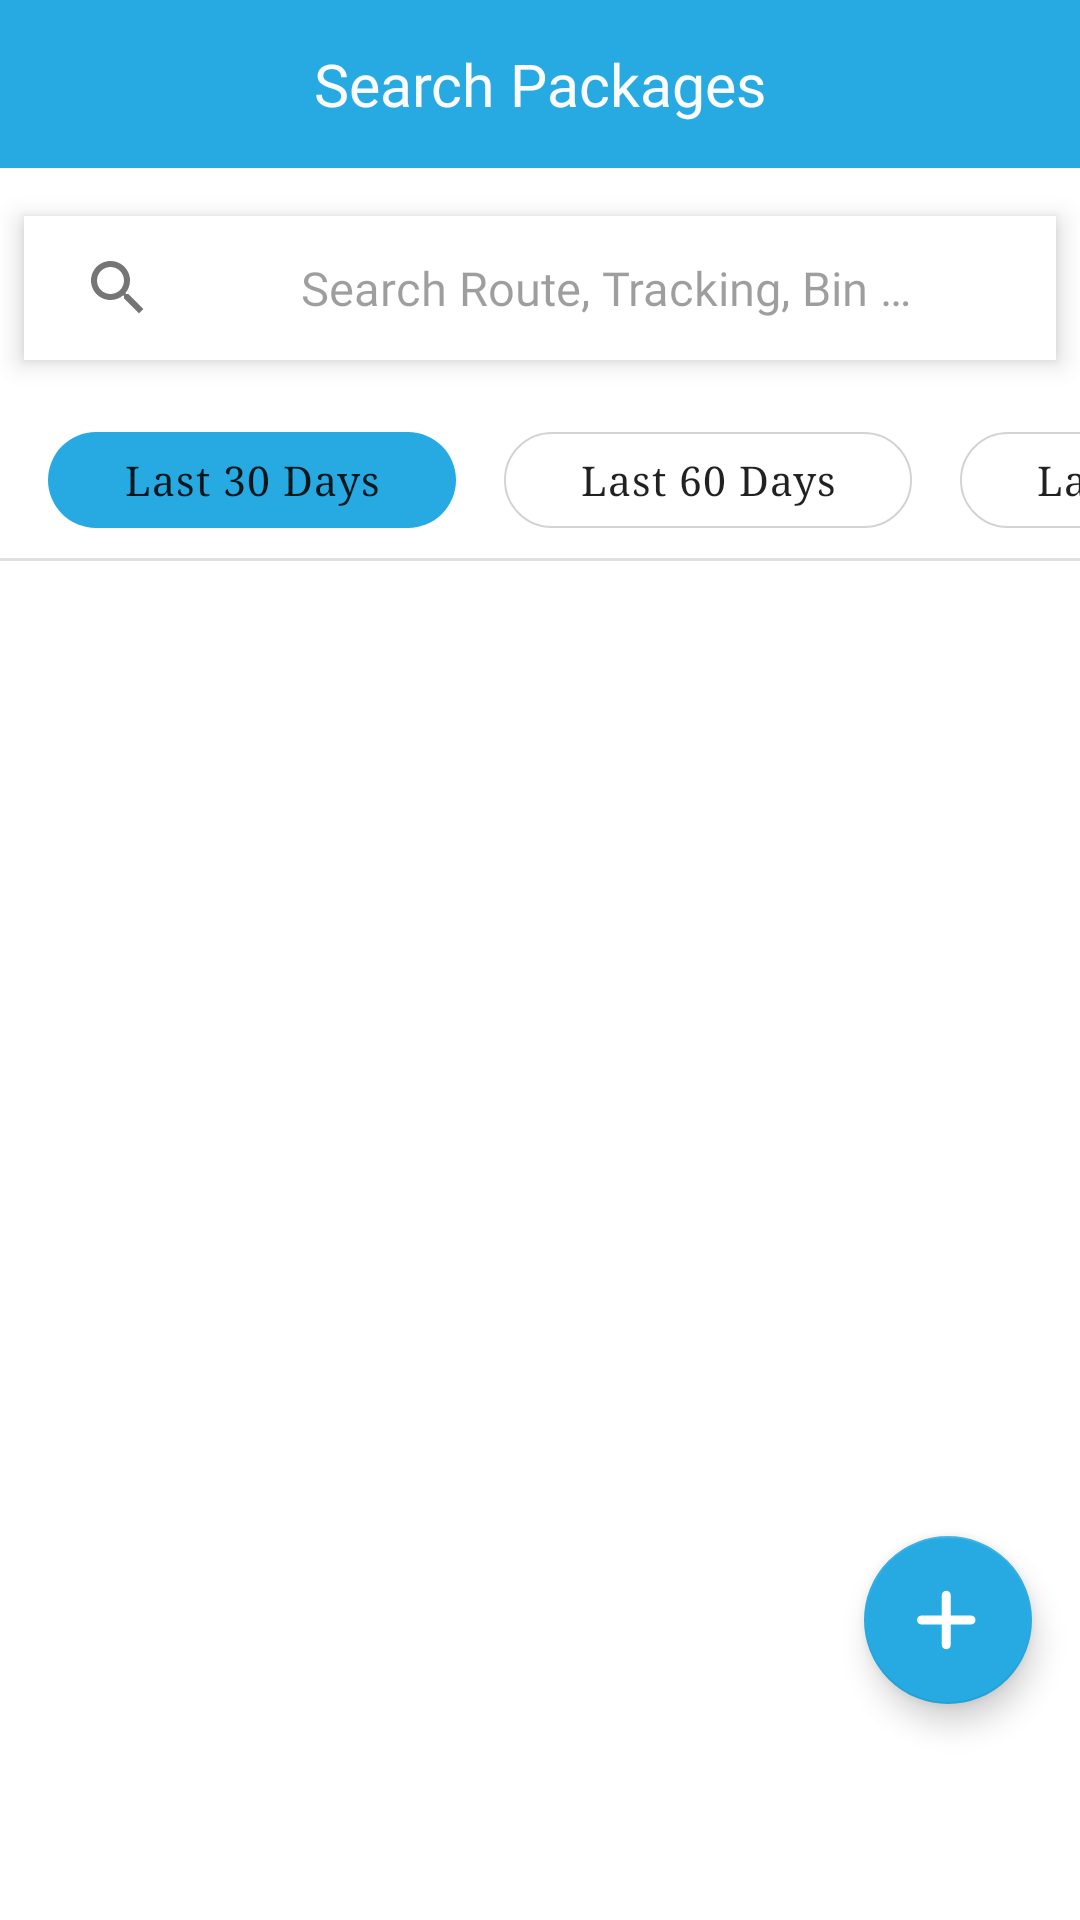

Layout XML and referenced resources for this Android screen:
<!-- AndroidManifest.xml: application theme Theme.XCarrierMaterialDesign -->
<!-- res/layout/fragment_dashboard.xml -->
<?xml version="1.0" encoding="utf-8"?>
<RelativeLayout xmlns:android="http://schemas.android.com/apk/res/android"
    xmlns:app="http://schemas.android.com/apk/res-auto"
    xmlns:tools="http://schemas.android.com/tools"
    android:layout_width="match_parent"
    android:orientation="vertical"
    android:layout_height="match_parent"
    android:id="@+id/search_layout"

    tools:context=".ui.dashboard.DashboardFragment">


    <LinearLayout
        android:orientation="vertical"
        android:layout_width="match_parent"
        android:layout_height="match_parent">

        <androidx.appcompat.widget.Toolbar

            android:layout_width="match_parent"
            android:layout_height="56dp"
            android:id="@+id/toolbar"
            android:background="@color/purple_700">




            <TextView
                android:fontFamily="@font/open_sans"

                android:layout_gravity="center"

                android:id="@+id/headertext"
                android:textSize="19.74sp"
                android:textColor="#FBFBFB"
                android:layout_height="wrap_content"
                android:layout_width="wrap_content"
                android:lineSpacingMultiplier="1.16"
                android:text="@string/searchpack" />

            <ImageView
                android:layout_marginEnd="16dp"
                android:id="@+id/profile"
                android:layout_marginLeft="20dp"
                android:layout_gravity="end"
                android:layout_width="24dp"
                android:layout_height="24dp"/>



        </androidx.appcompat.widget.Toolbar>




        <LinearLayout
            android:id="@+id/search_layouts"

            android:layout_marginTop="16dp"
            android:orientation="horizontal"

            android:layout_marginStart="8dp"
            android:layout_marginEnd="8dp"
            android:elevation="5dp"


            android:background="@drawable/searchbg"
            android:layout_width="match_parent"
            android:layout_height="wrap_content">

            <ImageView
                android:layout_gravity="center"

                android:layout_marginStart="19.29dp"

                android:src="@drawable/searchactive"
                android:layout_width="wrap_content"
                android:layout_height="wrap_content"/>

            <TextView
                android:fontFamily="@font/open_sans"

                android:layout_width="match_parent"
                android:layout_height="wrap_content"

                android:layout_gravity="center"


                android:gravity="center"
                android:lineSpacingMultiplier="1.52"
                android:text="Search Route, Tracking, Bin …"
                android:textColor="#61000000"
                android:textSize="15.8sp" />
        </LinearLayout>

    <HorizontalScrollView
        android:id="@+id/horizontalscroll"
        android:scrollbars="none"
        android:layout_width="match_parent"
        android:layout_height="wrap_content">


        <LinearLayout

            android:layout_marginTop="24dp"
            android:orientation="horizontal"
            android:weightSum="3"
            android:layout_width="match_parent"
            android:layout_height="wrap_content">


            <TextView

                android:id="@+id/last30"
                android:background="@drawable/text_bg_new"
                android:layout_marginStart="16dp"

                android:layout_weight="1"
                android:textSize="13.82sp"
                android:textColor="#DE000000"
                android:gravity="center"
                android:layout_height="wrap_content"
                android:layout_width="match_parent"
                android:letterSpacing="0.025"
                android:lineSpacingMultiplier="1.45"
                android:text="Last 30 Days" />


            <TextView
                android:id="@+id/last60"
                android:background="@drawable/text_bg"
                android:layout_marginStart="16dp"

                android:layout_weight="1"
                android:textSize="13.82sp"
                android:textColor="#DE000000"
                android:gravity="center"
                android:layout_height="wrap_content"
                android:layout_width="match_parent"
                android:letterSpacing="0.025"
                android:lineSpacingMultiplier="1.45"
                android:text="Last 60 Days" />

            <TextView
                android:id="@+id/last90"
                android:background="@drawable/text_bg"
                android:layout_marginStart="16dp"

                android:layout_weight="1"
                android:textSize="13.82sp"
                android:textColor="#DE000000"
                android:gravity="center"
                android:layout_height="wrap_content"
                android:layout_width="match_parent"
                android:letterSpacing="0.025"
                android:lineSpacingMultiplier="1.45"
                android:text="Last 90 Days" />



        </LinearLayout>

    </HorizontalScrollView>

        <View

            android:layout_marginTop="10dp"
            android:background="#1F000000"
            android:layout_width="match_parent"

            android:layout_height="1dp"/>


        <androidx.recyclerview.widget.RecyclerView
            android:id="@+id/pendinglist"
            android:layout_marginTop="12dp"
            android:layout_marginBottom="50dp"
            android:layout_width="match_parent"
            android:layout_height="wrap_content">

        </androidx.recyclerview.widget.RecyclerView>

        <TextView
            android:visibility="gone"
            android:id="@+id/loadmore"
            android:layout_width="264dp"
            android:layout_height="40dp"
            android:layout_gravity="center"
            android:layout_marginLeft="20dp"
            android:layout_marginTop="30dp"
            android:layout_marginRight="20dp"
            android:background="@drawable/buttonshape"
            android:fontFamily="@font/open_sans_semibold"
            android:gravity="center"
            android:text="@string/loadmore"
            android:textAllCaps="true"
            android:textColor="@color/white"
            android:textSize="14sp"
            android:textStyle="bold" />



        <ImageView
            android:visibility="gone"
            android:id="@+id/pendingimage"
            android:layout_gravity="center"
            android:layout_marginTop="48dp"
            android:layout_centerInParent="true"

            android:layout_marginStart="48dp"
            android:layout_marginEnd="48dp"
            android:src="@drawable/code"
            android:layout_width="263dp"
            android:layout_height="263dp"/>

        <TextView
            android:visibility="gone"
            android:id="@+id/pendingtext"
            android:layout_marginStart="100dp"
            android:layout_marginEnd="100dp"
            android:layout_marginTop="23dp"
            android:textColor="#61000000"
            android:textSize="15.8sp"
            android:gravity="center"
            android:height="58dp"
            android:fontFamily="@font/open_sans"
            android:layout_height="wrap_content"
            android:layout_width="fill_parent"
            android:lineSpacingMultiplier="1.52"
            android:text="@string/there_are_no_pending_deliveries_to_show"
            android:width="161dp" />




    </LinearLayout>


    <LinearLayout
        android:visibility="gone"

        android:layout_marginEnd="16dp"
        android:id="@+id/alertlayout"
        android:layout_above="@+id/fab"
        android:layout_gravity="end"

        android:orientation="vertical"
        android:layout_width="match_parent"
        android:layout_height="wrap_content">
        <LinearLayout
            android:id="@+id/manual_entry"
            android:gravity="end"
            android:layout_gravity="center"
            android:orientation="horizontal"
            android:layout_width="match_parent"
            android:layout_height="wrap_content">


            <TextView

                android:background="@drawable/alert_newbg"
                android:gravity="center"

                android:layout_gravity="center"
                android:textSize="11.85sp"
                android:textColor="#DE000000"
                android:height="16dp"
                android:layout_height="wrap_content"
                android:layout_width="wrap_content"
                android:lineSpacingMultiplier="1.35"
                android:text="@string/manual_entry"
                android:width="83dp" />

            <com.google.android.material.floatingactionbutton.FloatingActionButton
                app:backgroundTint="#E6E6E6"
                android:layout_marginStart="16dp"
                app:tint="#8A000000"
                android:id="@+id/manualfab"

                android:layout_marginBottom="10dp"

                android:layout_width="wrap_content"



                android:layout_height="wrap_content"


                android:src="@drawable/ic_baseline_create_24" />



        </LinearLayout>


        <LinearLayout


            android:layout_marginTop="30dp"
            android:id="@+id/scanner_entry"


            android:gravity="end"
            android:layout_gravity="center"
            android:orientation="horizontal"
            android:layout_width="match_parent"
            android:layout_height="match_parent">


            <TextView
                android:background="@drawable/alert_newbg"

                android:gravity="center"
                android:layout_gravity="center"
                android:textSize="11.85sp"
                android:textColor="#DE000000"
                android:height="16dp"
                android:layout_height="wrap_content"
                android:layout_width="wrap_content"
                android:lineSpacingMultiplier="1.35"
                android:text="@string/scanner"
                android:width="83dp" />

            <com.google.android.material.floatingactionbutton.FloatingActionButton
                app:backgroundTint="#E6E6E6"
                app:tint="#8A000000"
                android:id="@+id/scannerfab"
                android:layout_marginBottom="10dp"



                android:layout_width="wrap_content"

                android:layout_marginStart="16dp"


                android:layout_height="wrap_content"


                android:src="@drawable/scanblue" />



        </LinearLayout>



    </LinearLayout>



    <com.google.android.material.floatingactionbutton.FloatingActionButton
        android:id="@+id/fab"
        android:contentDescription="@string/next"


        android:layout_width="wrap_content"

        app:tint="@android:color/white"
        android:layout_alignParentBottom="true"

        android:layout_height="wrap_content"
        android:layout_alignParentEnd="true"
        android:layout_gravity="end|bottom"
        android:layout_marginTop="16dp"
        android:layout_marginEnd="16dp"
        android:layout_marginBottom="72dp"

        android:src="@drawable/addsymbol" />

</RelativeLayout>
<!-- resources referenced by this layout -->
<resources>
  <color name="purple_700">#27AAE1</color>
  <color name="white">#FFFFFFFF</color>
  <!-- drawable addsymbol (drawable) -->
  <?xml version="1.0" encoding="utf-8"?>
  <vector xmlns:android="http://schemas.android.com/apk/res/android"
      android:width="448dp"
      android:height="512dp"
      android:viewportWidth="448"
      android:viewportHeight="512">
  
      <path
          android:fillColor="@android:color/white"
          android:pathData="M240 80c0-17.7-14.3-32-32-32s-32 14.3-32 32V224H32c-17.7 0-32 14.3-32 32s14.3 32 32 32H176V432c0 17.7 14.3 32 32 32s32-14.3 32-32V288H384c17.7 0 32-14.3 32-32s-14.3-32-32-32H240V80z" />
  </vector>
  <!-- drawable alert_newbg (drawable) -->
  <?xml version="1.0" encoding="utf-8"?>
  <shape
      android:shape="rectangle"
      xmlns:android="http://schemas.android.com/apk/res/android">
      <size
          android:height="24dp"
          android:width="107dp" />
      <solid
          android:color="#F7F7F7" />
      <corners
          android:radius="3dp"/>
  </shape>
  <!-- drawable buttonshape (drawable) -->
  <?xml version="1.0" encoding="utf-8"?>
  <shape
      android:shape="rectangle"
      xmlns:android="http://schemas.android.com/apk/res/android">
  
      <corners
          android:radius="2dp" />
  
      <size
  
          android:height="40dp"
          android:width="264dp" />
      <solid
  
          android:color="#27AAE1" />
      <stroke
          android:color="#27AAE1"
          android:width="1dp" />
  </shape>
  <!-- drawable searchactive (drawable) -->
  <vector android:height="24dp" android:tint="#8A000000"
      android:viewportHeight="24" android:viewportWidth="24"
      android:width="24dp" xmlns:android="http://schemas.android.com/apk/res/android">
      <path android:fillColor="@android:color/white" android:pathData="M15.5,14h-0.79l-0.28,-0.27C15.41,12.59 16,11.11 16,9.5 16,5.91 13.09,3 9.5,3S3,5.91 3,9.5 5.91,16 9.5,16c1.61,0 3.09,-0.59 4.23,-1.57l0.27,0.28v0.79l5,4.99L20.49,19l-4.99,-5zM9.5,14C7.01,14 5,11.99 5,9.5S7.01,5 9.5,5 14,7.01 14,9.5 11.99,14 9.5,14z"/>
  </vector>
  <!-- drawable searchbg (drawable) -->
  <?xml version="1.0" encoding="utf-8"?>
  <shape
      android:shape="rectangle"
      xmlns:android="http://schemas.android.com/apk/res/android">
  
      <size
          android:height="48dp"
          android:width="344dp" />
      <solid
          android:color="#FFFFFF" />
  </shape>
  <!-- drawable text_bg (drawable) -->
  <?xml version="1.0" encoding="utf-8"?>
  <shape
      android:shape="rectangle"
      xmlns:android="http://schemas.android.com/apk/res/android">
      <size
          android:height="32dp"
          android:width="136dp" />
  
      <stroke
          android:width="0.5dp"
          android:color="@color/greyone"/>
  
  
  
      <corners
          android:topLeftRadius="30dp"
          android:topRightRadius="30dp"
          android:bottomLeftRadius="30dp"
          android:bottomRightRadius="30dp"
          android:radius="5dp"/>
  </shape>
  <!-- drawable text_bg_new (drawable) -->
  <?xml version="1.0" encoding="utf-8"?>
  <shape
      android:shape="rectangle"
      xmlns:android="http://schemas.android.com/apk/res/android">
      <size
          android:height="32dp"
          android:width="136dp" />
  
      <stroke
          android:color="#979797"/>
  
      <solid
          android:color="@color/purple_200"/>
  
  
      <corners
          android:topLeftRadius="30dp"
          android:topRightRadius="30dp"
          android:bottomLeftRadius="30dp"
          android:bottomRightRadius="30dp"
          android:radius="5dp"/>
  </shape>
  <string name="loadmore">Load more</string>
  <string name="manual_entry">Manual Entry</string>
  <string name="next">NEXT</string>
  <string name="scanner">Scanner</string>
  <string name="searchpack">Search Packages</string>
  <string name="there_are_no_pending_deliveries_to_show">There are no pending deliveries to show</string>
  <color name="greyone">#D3D3D3</color>
  <color name="purple_200">#27AAE1</color>
  <color name="purple_500">#27AAE1</color>
  <color name="black">#FF000000</color>
</resources>
